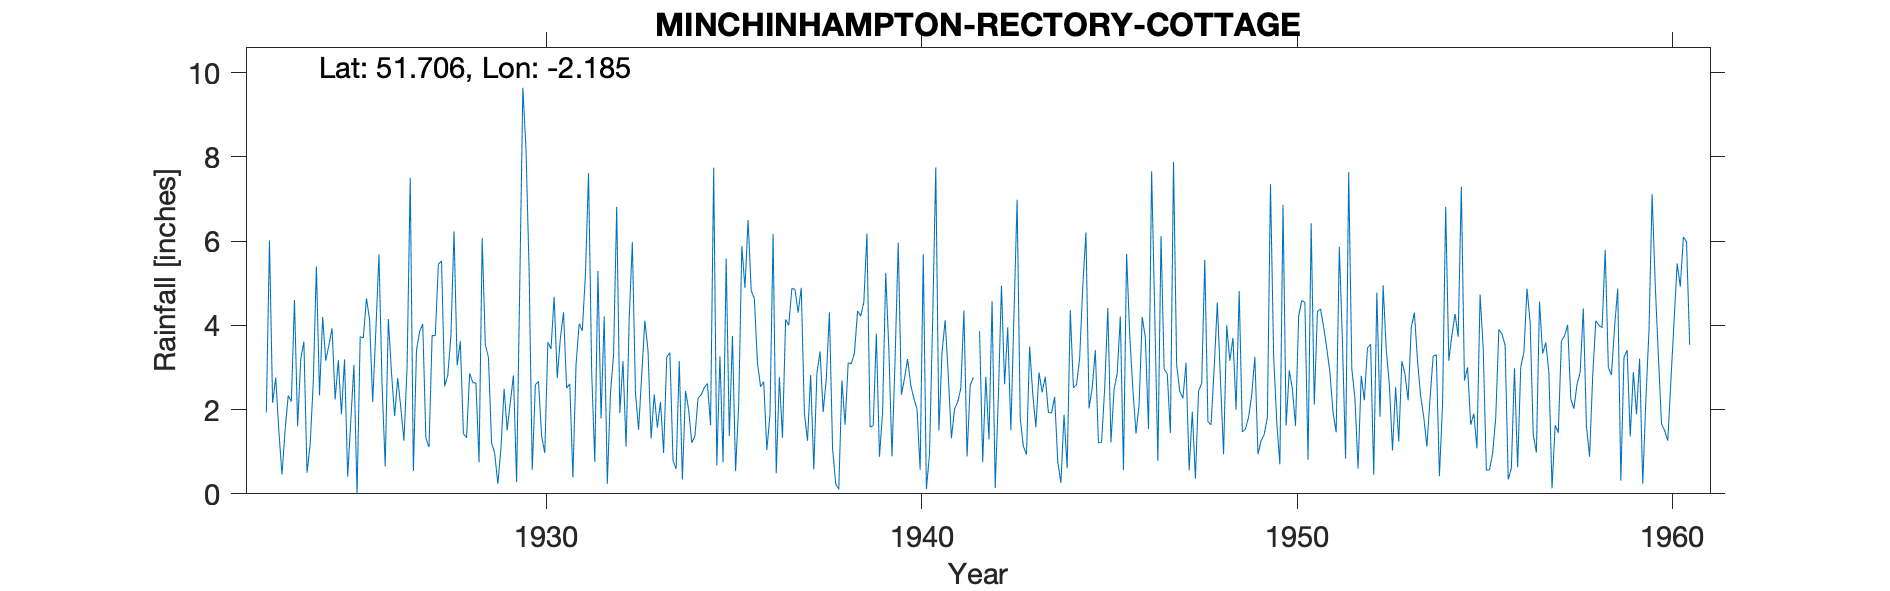

The data file committed next to this chart (first rows):
MINCHINHAMPTON-RECTORY-COTTAGE, , , , , , , , , , , , , , , , , , , , , , , 
Grid ref, SO873008, Long, -2.185, Lat, 51.71, Elevation, 610, ft, , , , , , , , , , , , , , , 
Station no, 2153, , , , , , , , , , , , , , , , , , , , , , 
, 1920, 1921, 1922, 1923, 1924, 1925, 1926, 1927, 1928, 1929, 1930, 1931, 1932, 1933, 1934, 1935, 1936, 1937, 1938, 1939, 1940, 1941, 1942
January, , , , 1.93, 3.61, 1.89, 5.68, 3.41, 6.23, 1.21, 5.3, 2.51, 4.21, 2.82, 3.15, 0.68, 4.64, 4.88, 4.31, 6.18, 2.74, 3.35, 3.86
February, , , , 6.01, 0.5, 3.19, 2.57, 3.85, 3.05, 0.96, 0.57, 2.61, 0.24, 4.11, 0.34, 3.26, 3.1, 4.85, 1.09, 1.58, 3.2, 4.12, 0.76
March, , , , 2.16, 1.17, 0.41, 0.65, 4.03, 3.62, 0.24, 2.59, 0.39, 2.38, 3.41, 2.44, 0.75, 2.54, 4.3, 0.24, 1.62, 2.58, 2.8, 2.78
April, , , , 2.76, 2.64, 1.74, 4.15, 1.32, 1.43, 1.08, 2.67, 3.06, 3.3, 1.31, 2, 5.58, 2.66, 4.89, 0.11, 3.8, 2.26, 1.32, 1.29
May, , , , 1.49, 5.4, 3.06, 2.88, 1.11, 1.33, 2.49, 1.37, 4.04, 6.81, 2.36, 1.21, 1.37, 1.04, 1.91, 2.69, 0.88, 2.01, 2.01, 4.57
June, , , , 0.46, 2.34, 0, 1.85, 3.76, 2.86, 1.51, 0.97, 3.87, 1.92, 1.57, 1.37, 3.75, 1.88, 1.26, 1.64, 1.94, 0.57, 2.18, 0.14
July, , , , 1.51, 4.2, 3.73, 2.75, 3.75, 2.64, 2.18, 3.6, 5.2, 3.15, 2.18, 2.27, 0.54, 6.17, 2.82, 3.11, 5.24, 5.69, 2.5, 2.3
August, , , , 2.33, 3.16, 3.7, 2.03, 5.45, 2.63, 2.81, 3.44, 7.61, 1.12, 0.97, 2.35, 2.12, 0.49, 0.58, 3.09, 3.43, 0.11, 4.35, 4.94
September, , , , 2.19, 3.53, 4.64, 1.26, 5.53, 0.75, 0.28, 4.68, 2.89, 4.17, 3.25, 2.52, 5.88, 2.77, 2.86, 3.34, 0.89, 0.95, 0.89, 2.6
October, , , , 4.6, 3.93, 4.14, 3.03, 2.55, 6.07, 4.91, 2.75, 0.76, 5.97, 3.35, 2.62, 4.89, 1.33, 3.38, 4.34, 3.21, 4.1, 2.57, 3.95
November, , , , 1.6, 2.24, 2.18, 7.5, 2.81, 3.54, 9.64, 3.7, 5.29, 2.39, 0.79, 1.63, 6.5, 4.14, 1.94, 4.22, 5.96, 7.75, 2.76, 1.51
December, , , , 3.2, 3.17, 3.87, 0.54, 3.74, 3.24, 8.19, 4.31, 1.79, 1.52, 0.59, 7.74, 4.82, 4, 2.73, 4.55, 2.35, 1.5, , 4.25
Total, , , , 30.24, 35.89, 32.55, 34.89, 41.31, 37.39, 35.5, 35.95, 40.02, 37.18, 26.71, 29.64, 40.14, 34.76, 36.4, 32.73, 37.08, 33.46, , 32.95
1941 Dec estimated, , , , , , , , , , , , , , , , , , , , , , , 
